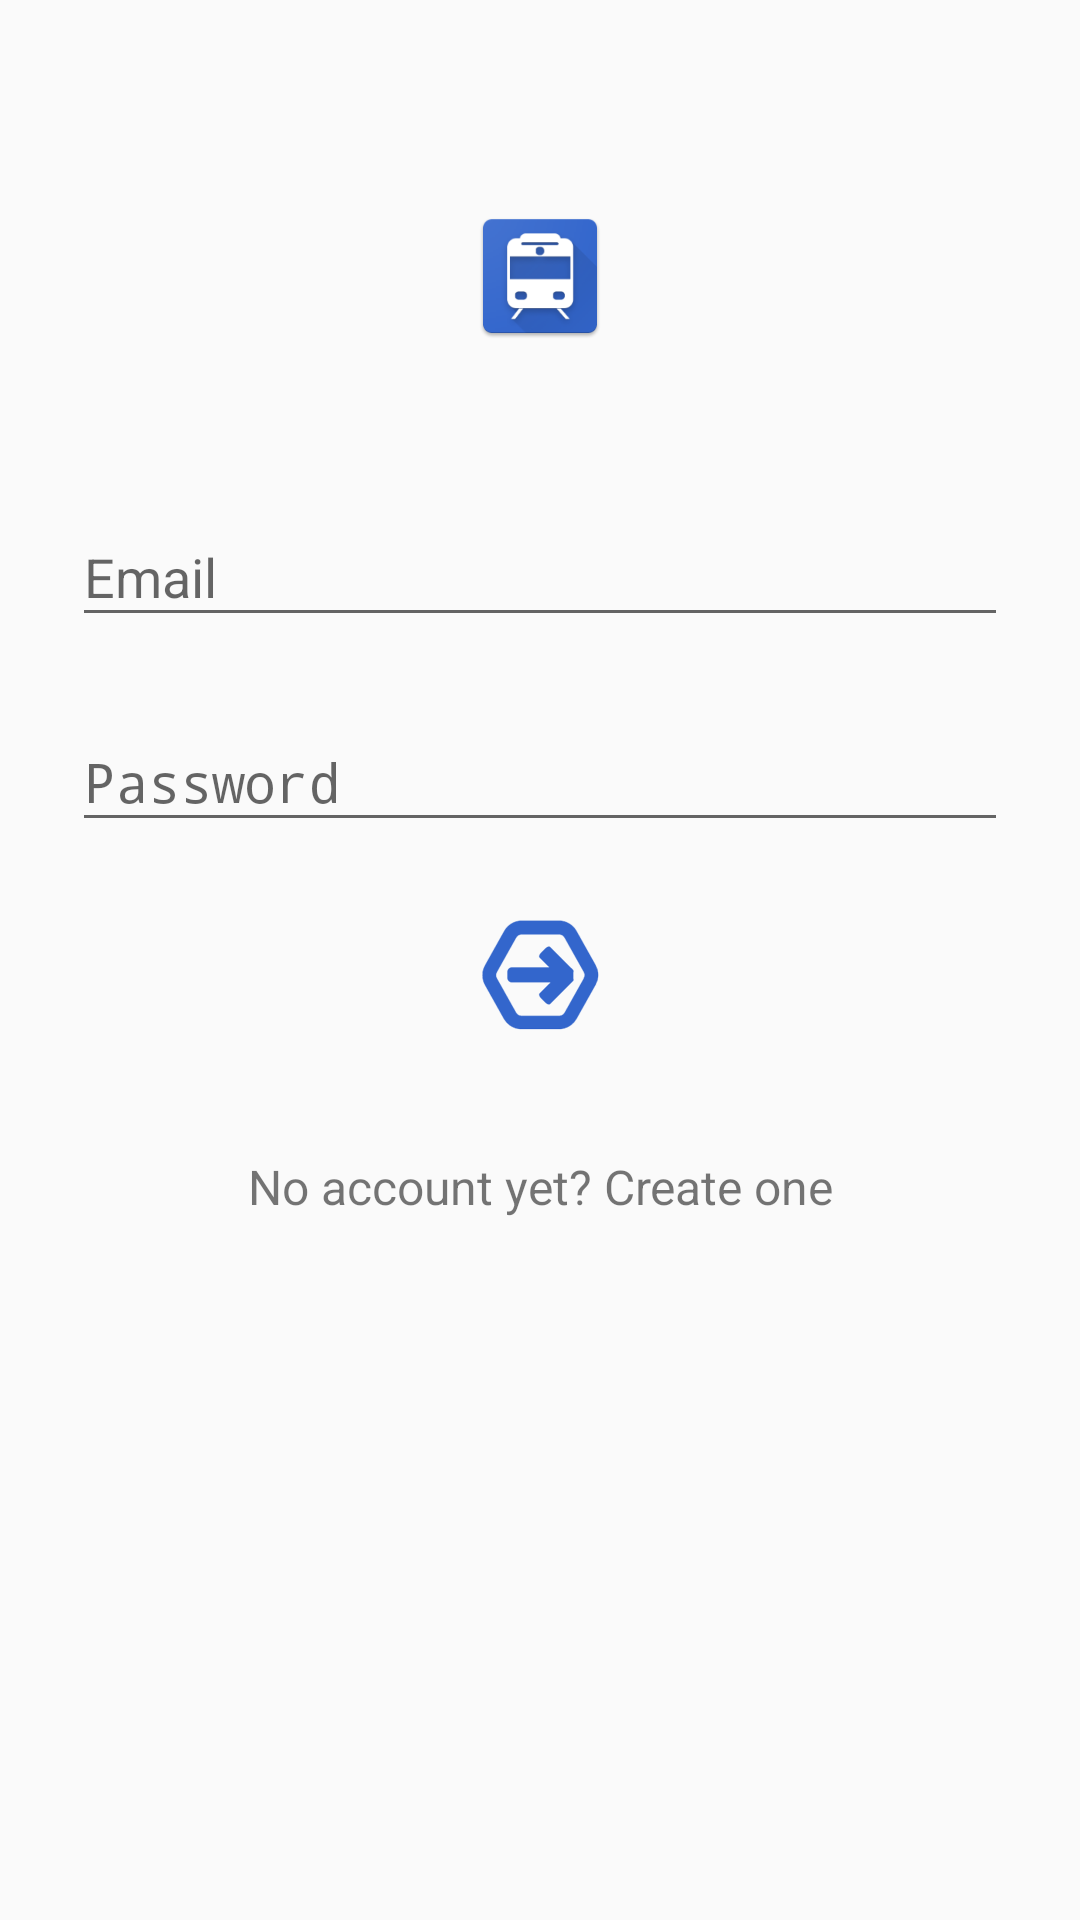

Android layout source for this screen:
<!-- AndroidManifest.xml: application theme AppTheme -->
<!-- res/layout/content_log_in.xml -->
<?xml version="1.0" encoding="utf-8"?>
<ScrollView xmlns:android="http://schemas.android.com/apk/res/android"
    android:layout_width="fill_parent"
    android:layout_height="fill_parent"
    xmlns:app="http://schemas.android.com/apk/res-auto"
    android:fitsSystemWindows="true">

    <LinearLayout
        android:orientation="vertical"
        android:layout_width="match_parent"
        android:layout_height="wrap_content"
        android:paddingTop="56dp"
        android:paddingLeft="24dp"
        android:paddingRight="24dp">

        <ImageView android:src="@mipmap/ic_launcher"
            android:layout_width="wrap_content"
            android:layout_height="72dp"
            android:layout_marginBottom="24dp"
            android:layout_gravity="center_horizontal" />

        
        <android.support.design.widget.TextInputLayout
            android:layout_width="match_parent"
            android:layout_height="wrap_content"
            android:layout_marginTop="8dp"
            android:layout_marginBottom="8dp">
            <EditText android:id="@+id/input_email"
                android:layout_width="match_parent"
                android:layout_height="wrap_content"
                android:inputType="textEmailAddress"
                android:hint="Email" />
        </android.support.design.widget.TextInputLayout>

        
        <android.support.design.widget.TextInputLayout
            android:layout_width="match_parent"
            android:layout_height="wrap_content"
            app:passwordToggleTint="@color/colorPrimary"
            android:layout_marginTop="8dp"
            android:layout_marginBottom="8dp">
            <EditText android:id="@+id/input_password"
                android:layout_width="match_parent"
                android:layout_height="wrap_content"

                android:inputType="textPassword"

                android:hint="Password"/>
        </android.support.design.widget.TextInputLayout>

        <ImageView android:src="@mipmap/login_btn"
            android:layout_width="wrap_content"
            android:layout_height="72dp"
            android:layout_marginBottom="24dp"
            android:id="@+id/login"
            android:layout_gravity="center_horizontal" />

        <TextView android:id="@+id/link_signup"
            android:layout_width="fill_parent"
            android:layout_height="wrap_content"
            android:layout_marginBottom="24dp"
            android:text="No account yet? Create one"
            android:gravity="center"
            android:textSize="16dip"/>

    </LinearLayout>
</ScrollView>
<!-- resources referenced by this layout -->
<resources>
  <color name="colorPrimary">#3366cc</color>
  <!-- mipmap ic_launcher: png bitmap (mipmap-hdpi, 4099 bytes) -->
  <!-- mipmap login_btn: png bitmap (mipmap-hdpi, 2674 bytes) -->
  <style name="AppTheme" parent="Theme.AppCompat.Light.DarkActionBar">
          
          <item name="colorPrimary">@color/colorPrimary</item>
          <item name="colorPrimaryDark">@color/colorPrimaryDark</item>
          <item name="colorAccent">@color/colorAccent</item>
      </style>
  <color name="colorPrimaryDark">#303F9F</color>
  <color name="colorAccent">#303F9F</color>
</resources>
